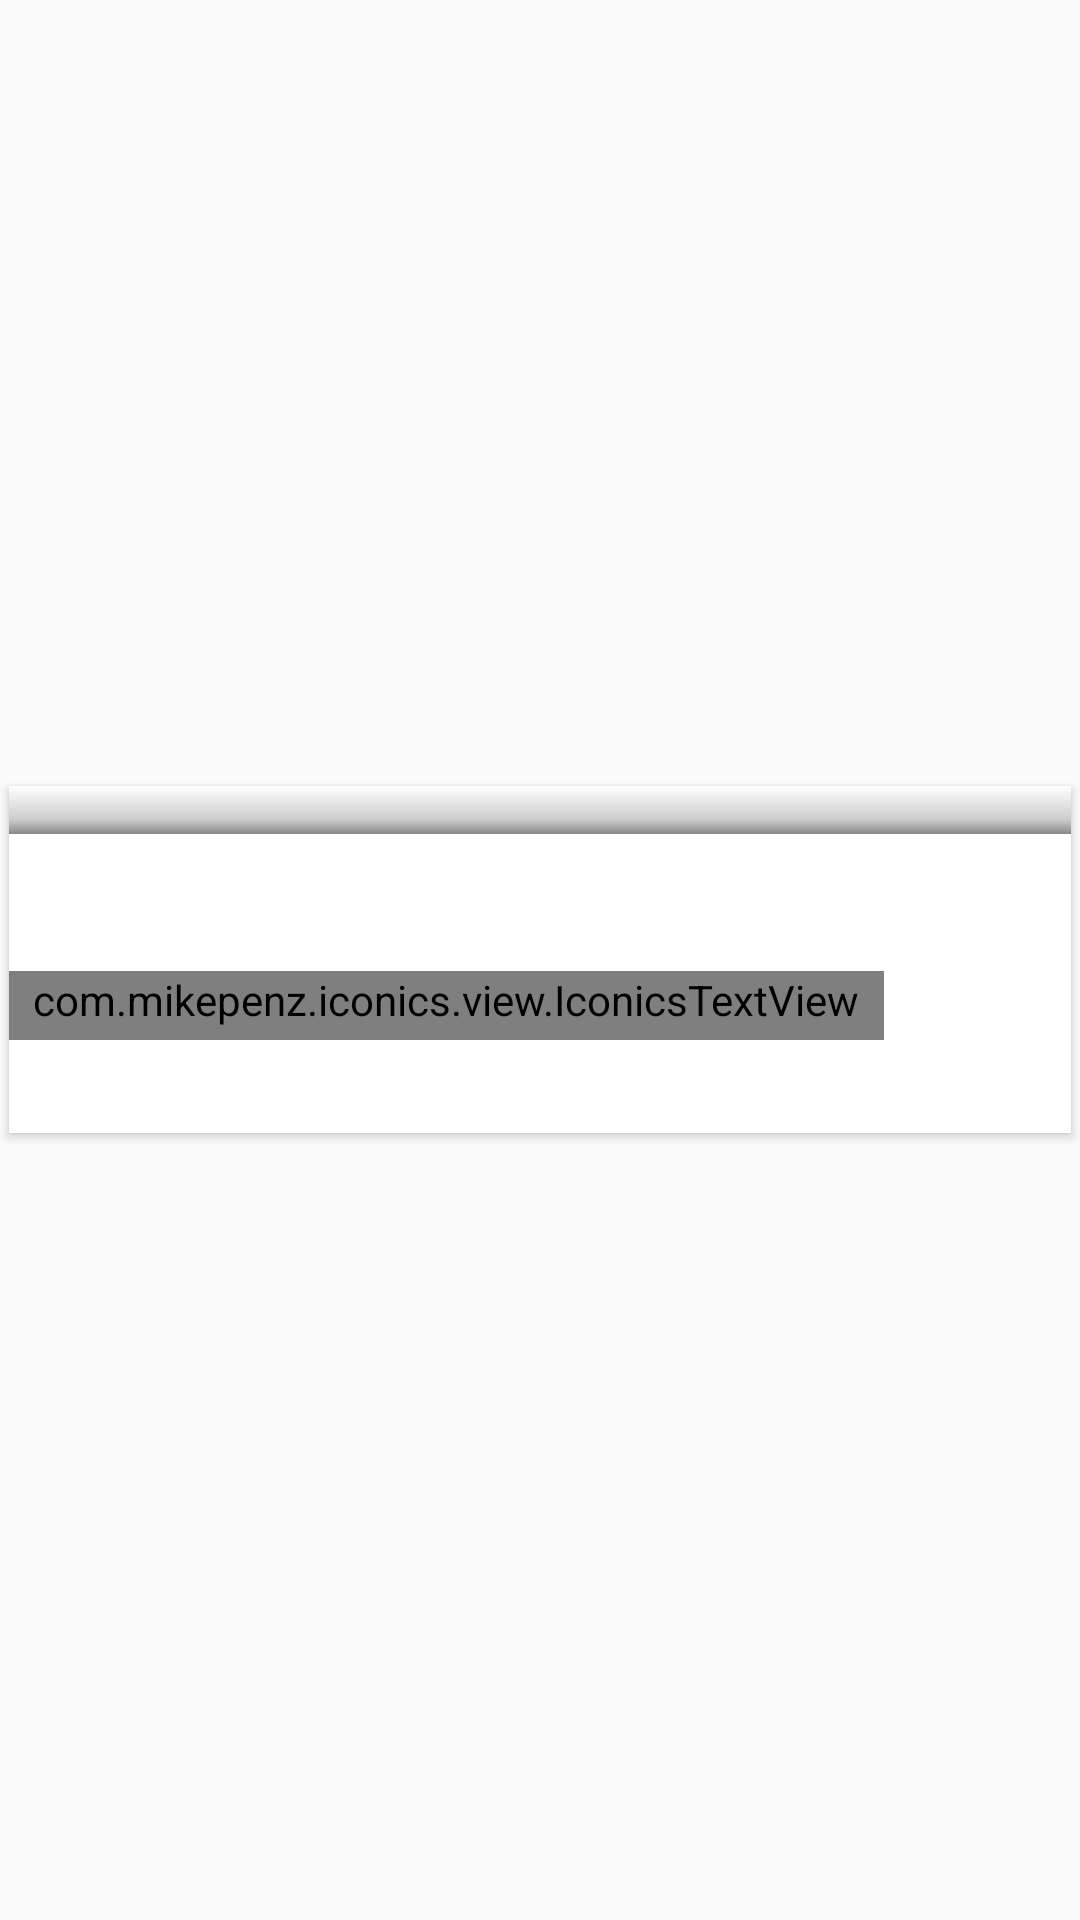

Write the Android layout XML for this screen, with the resource values it uses.
<!-- AndroidManifest.xml: application theme AppTheme -->
<!-- res/layout/place_card_2column.xml -->
<LinearLayout xmlns:android="http://schemas.android.com/apk/res/android"
    xmlns:card_view="http://schemas.android.com/apk/res-auto"
    android:layout_width="match_parent"
    android:layout_height="wrap_content">

    <android.support.v7.widget.CardView xmlns:card_view="http://schemas.android.com/apk/res-auto"
        android:id="@+id/card_view"
        android:layout_width="match_parent"
        android:layout_height="wrap_content"
        android:layout_gravity="center"
        android:layout_margin="3dp"
        card_view:cardCornerRadius="0dp">

        <LinearLayout
            android:layout_width="match_parent"
            android:layout_height="wrap_content"
            android:orientation="vertical">

            <FrameLayout
                android:layout_width="match_parent"
                android:layout_height="wrap_content">


                <com.gmitmedia.helpers.AspectRatioImageView
                    android:id="@+id/image"
                    android:layout_width="match_parent"
                    android:layout_height="0dp"
                    android:padding="0dp"
                    android:scaleType="fitXY" />

                <LinearLayout
                    android:id="@+id/featured"
                    android:layout_width="match_parent"
                    android:layout_height="wrap_content"
                    android:layout_gravity="top"
                    android:background="@color/accent"
                    android:orientation="horizontal"
                    android:visibility="gone"
                    android:padding="4dp">

                    <TextView
                        android:layout_width="match_parent"
                        android:layout_height="wrap_content"
                        android:layout_gravity="center"
                        android:text="@string/place_featured"
                        android:textAlignment="center"
                        android:textColor="@color/colorWhite"
                        android:textDirection="locale"
                        android:textSize="16sp" />
                </LinearLayout>

                <LinearLayout
                    android:layout_width="match_parent"
                    android:layout_height="wrap_content"
                    android:layout_gravity="bottom"
                    android:background="@drawable/gradient_bg"
                    android:orientation="horizontal"
                    android:padding="8dp">

                    <TextView
                        android:id="@+id/price"
                        android:layout_width="wrap_content"
                        android:layout_height="wrap_content"
                        android:layout_gravity="bottom"
                        android:textAlignment="gravity"
                        android:textColor="@color/colorWhite"
                        android:textDirection="locale"
                        android:textSize="30sp"
                        android:visibility="gone" />

                    <TextView
                        android:id="@+id/price_suffix"
                        android:layout_width="wrap_content"
                        android:layout_height="wrap_content"
                        android:layout_gravity="bottom"
                        android:paddingLeft="8dp"
                        android:paddingRight="8dp"
                        android:textAlignment="gravity"
                        android:textColor="@color/colorWhite"
                        android:textDirection="locale"
                        android:textSize="14sp"
                        android:visibility="gone" />
                </LinearLayout>
            </FrameLayout>

            <TextView
                android:id="@+id/name"
                android:layout_width="match_parent"
                android:layout_height="wrap_content"
                android:background="@color/color_card_background"
                android:gravity="start"
                android:paddingBottom="8dp"
                android:paddingLeft="8dp"
                android:paddingRight="8dp"
                android:paddingTop="16dp"
                android:textAlignment="gravity"
                android:textColor="@color/colorText"
                android:textDirection="locale"
                android:textSize="16sp" />

            <LinearLayout
                android:layout_width="match_parent"
                android:layout_height="wrap_content"
                android:orientation="horizontal">

                <com.mikepenz.iconics.view.IconicsTextView
                    android:id="@+id/rating"
                    android:layout_width="wrap_content"
                    android:layout_height="wrap_content"
                    android:background="@color/color_card_background"
                    android:gravity="start"
                    android:paddingBottom="4dp"
                    android:paddingLeft="8dp"
                    android:paddingRight="8dp"
                    android:textAlignment="gravity"
                    android:textColor="@color/accent"
                    android:textDirection="locale"
                    android:textSize="14sp" />

                <TextView
                    android:id="@+id/reviews"
                    android:layout_width="wrap_content"
                    android:layout_height="wrap_content"
                    android:background="@color/color_card_background"
                    android:gravity="start"
                    android:paddingBottom="4dp"
                    android:textAlignment="gravity"
                    android:textColor="@color/colorSecondaryText"
                    android:textDirection="locale"
                    android:textSize="14sp" />
            </LinearLayout>

            <TextView
                android:id="@+id/distance"
                android:layout_width="match_parent"
                android:layout_height="wrap_content"
                android:background="@color/color_card_background"
                android:gravity="start"
                android:paddingBottom="8dp"
                android:paddingLeft="8dp"
                android:paddingRight="8dp"
                android:paddingTop="4dp"
                android:textAlignment="gravity"
                android:textColor="@color/colorText"
                android:textDirection="locale"
                android:textSize="14sp" />

        </LinearLayout>
    </android.support.v7.widget.CardView>

</LinearLayout>
<!-- resources referenced by this layout -->
<resources>
  <color name="colorSecondaryText">#757575</color>
  <color name="colorText">#212121</color>
  <color name="colorWhite">#F7f7f7</color>
  <color name="color_card_background">#ffffffff</color>
  <!-- drawable gradient_bg (drawable) -->
  <?xml version="1.0" encoding="utf-8"?>
  <shape xmlns:android="http://schemas.android.com/apk/res/android"
      android:shape="rectangle">
  
      <gradient
          android:angle="90"
          android:centerY="0.3"
          android:startColor="#77000000"
          android:centerColor="#33000000"
          android:endColor="#00000000"
          android:type="linear"/>
  
  </shape>
  <string name="place_featured">Trending</string>
  <style name="AppTheme" parent="@style/Theme.AppCompat.Light.NoActionBar">
          
          <item name="colorPrimary">@color/colorPrimary</item>
          <item name="colorPrimaryDark">@color/colorPrimaryDark</item>
          <item name="colorAccent">@color/colorAccent</item>
  
      </style>
  <color name="colorPrimary">#03A9F4</color>
  <color name="colorPrimaryDark">#0288D1</color>
  <color name="colorAccent">#E91E63</color>
</resources>
